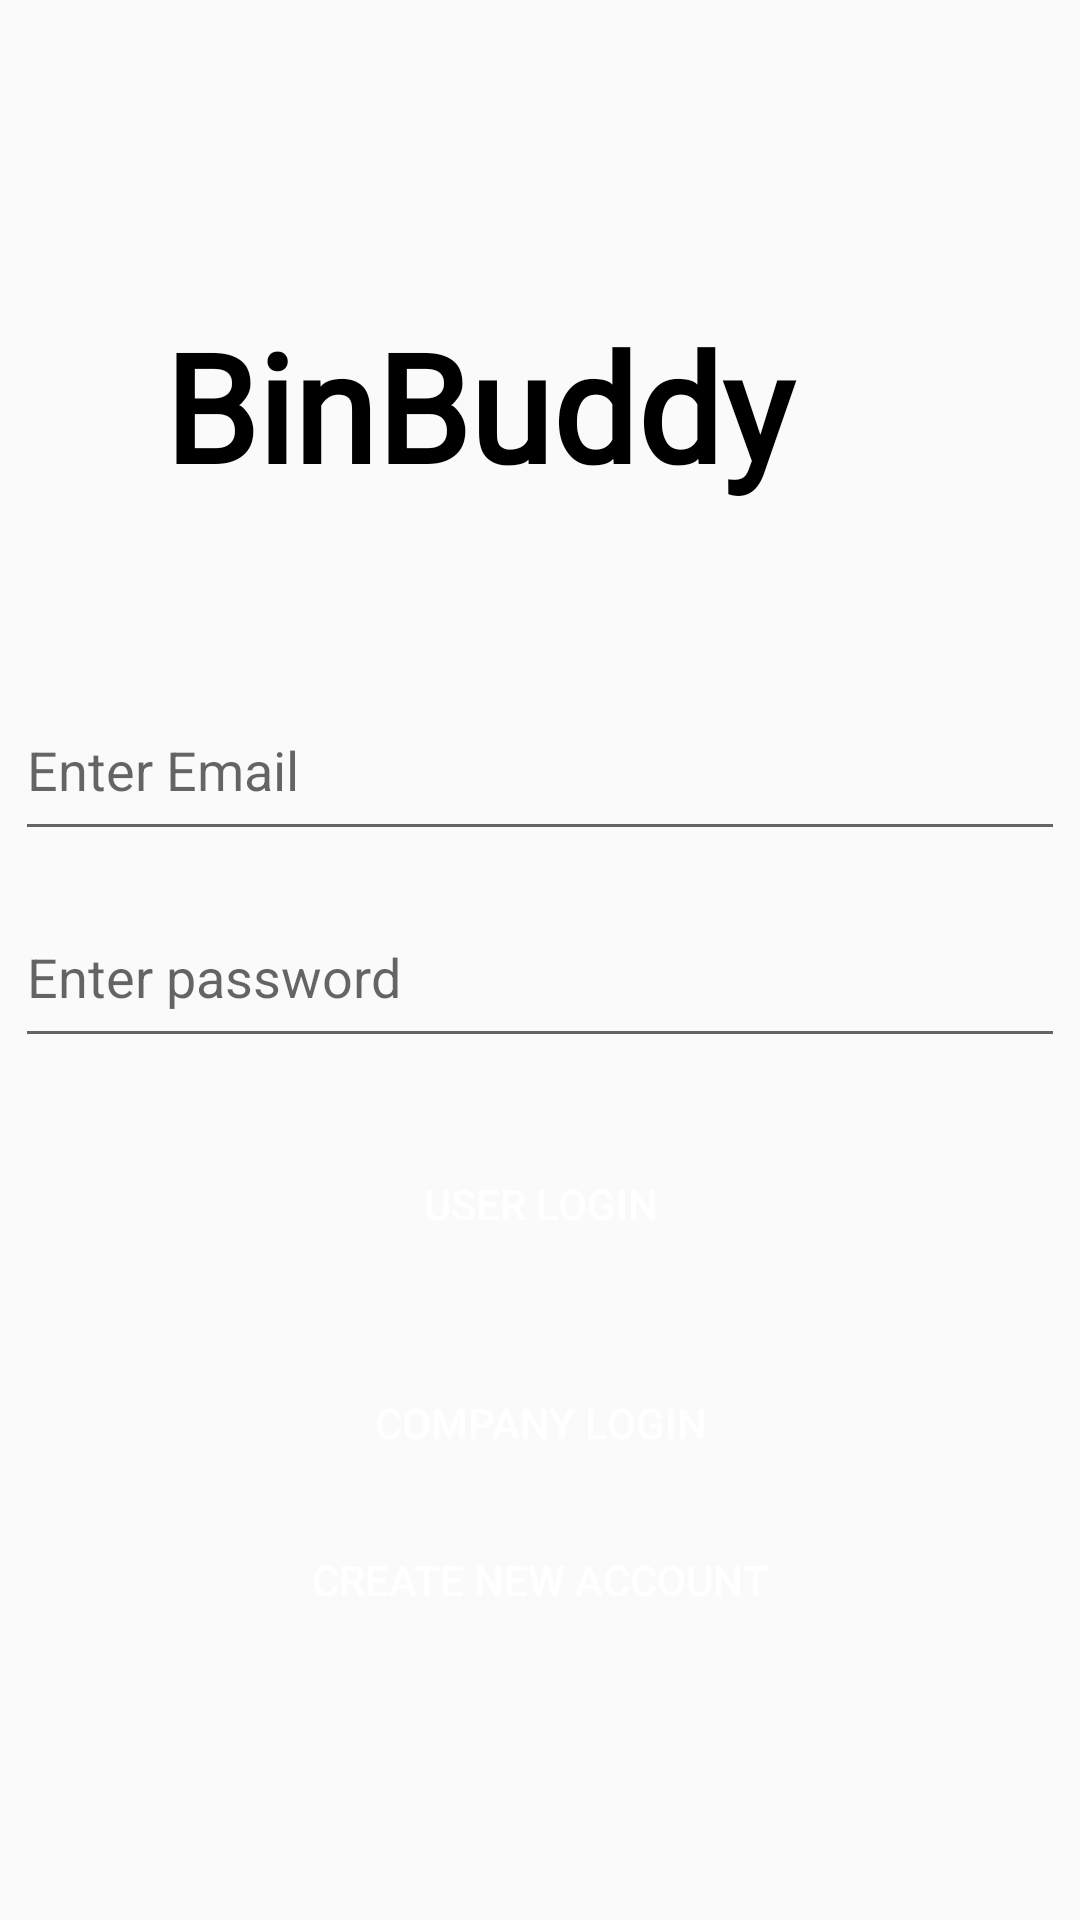

Reconstruct the res/layout file that produces this screen, plus the resources it refers to.
<!-- AndroidManifest.xml: application theme Theme.BinBuddy -->
<!-- res/layout/fragment_login.xml -->
<?xml version="1.0" encoding="utf-8"?>
<androidx.constraintlayout.widget.ConstraintLayout xmlns:android="http://schemas.android.com/apk/res/android"
    xmlns:app="http://schemas.android.com/apk/res-auto"
    xmlns:tools="http://schemas.android.com/tools"
    android:layout_width="match_parent"
    android:layout_height="match_parent"
    tools:context=".loginFragment">


    <EditText
        android:id="@+id/etLoginPassword"
        android:layout_width="350dp"
        android:layout_height="57dp"
        android:layout_marginBottom="20dp"
        android:hint="Enter password"
        app:layout_constraintBottom_toTopOf="@+id/butUserLogin"
        app:layout_constraintEnd_toEndOf="parent"
        app:layout_constraintHorizontal_bias="0.507"
        app:layout_constraintStart_toStartOf="parent" />

    <EditText
        android:id="@+id/etLoginEmail"
        android:layout_width="350dp"
        android:layout_height="57dp"
        android:layout_marginBottom="12dp"
        android:hint="Enter Email"
        app:layout_constraintBottom_toTopOf="@+id/etLoginPassword"
        app:layout_constraintEnd_toEndOf="parent"
        app:layout_constraintHorizontal_bias="0.507"
        app:layout_constraintStart_toStartOf="parent" />

    <Button
        android:id="@+id/butCreateNewAcc"
        style="@style/Widget.AppCompat.Button"
        android:layout_width="350dp"
        android:layout_height="57dp"
        android:background="@drawable/mybutton"
        android:text="Create New Account"
        android:backgroundTint="#5D26FB"
        android:textColor="#FFFFFF"
        app:layout_constraintBottom_toBottomOf="parent"
        app:layout_constraintEnd_toEndOf="parent"
        app:layout_constraintHorizontal_bias="0.491"
        app:layout_constraintStart_toStartOf="parent"
        app:layout_constraintTop_toTopOf="parent"
        app:layout_constraintVertical_bias="0.854" />

    <Button
        android:id="@+id/butUserLogin"
        style="@style/Widget.AppCompat.Button"
        android:layout_width="350dp"
        android:layout_height="57dp"
        android:background="@drawable/mybutton"
        android:backgroundTint="#2655FB"
        android:text="User Login"
        android:textColor="#FFFFFF"
        app:layout_constraintBottom_toBottomOf="parent"
        app:layout_constraintEnd_toEndOf="parent"
        app:layout_constraintHorizontal_bias="0.491"
        app:layout_constraintStart_toStartOf="parent"
        app:layout_constraintTop_toTopOf="parent"
        app:layout_constraintVertical_bias="0.639"
        app:rippleColor="#2655FB" />

    <Button
        android:id="@+id/butCompanyLogin"
        style="@style/Widget.AppCompat.Button"
        android:layout_width="350dp"
        android:layout_height="57dp"
        android:layout_marginTop="16dp"
        android:background="@drawable/mybutton"
        android:backgroundTint="#2655FB"
        android:text="Company login"
        android:textColor="#FFFFFF"
        app:layout_constraintEnd_toEndOf="parent"
        app:layout_constraintHorizontal_bias="0.491"
        app:layout_constraintStart_toStartOf="parent"
        app:layout_constraintTop_toBottomOf="@+id/butUserLogin" />

    <TextView
        android:id="@+id/tvTitle1"
        android:layout_width="251dp"
        android:layout_height="98dp"
        android:fontFamily="@font/kadwa"
        android:includeFontPadding="false"
        android:text="BinBuddy"
        android:textColor="#000000"
        android:textSize="50sp"
        android:textStyle="bold"
        app:layout_constraintBottom_toBottomOf="parent"
        app:layout_constraintEnd_toEndOf="parent"
        app:layout_constraintStart_toStartOf="parent"
        app:layout_constraintTop_toTopOf="parent"
        app:layout_constraintVertical_bias="0.2" />


</androidx.constraintlayout.widget.ConstraintLayout>
<!-- resources referenced by this layout -->
<resources>
  <style name="Theme.BinBuddy" parent="Base.Theme.BinBuddy" />
  <style name="Base.Theme.BinBuddy" parent="Theme.AppCompat.Light.NoActionBar">
          
          
      </style>
</resources>
